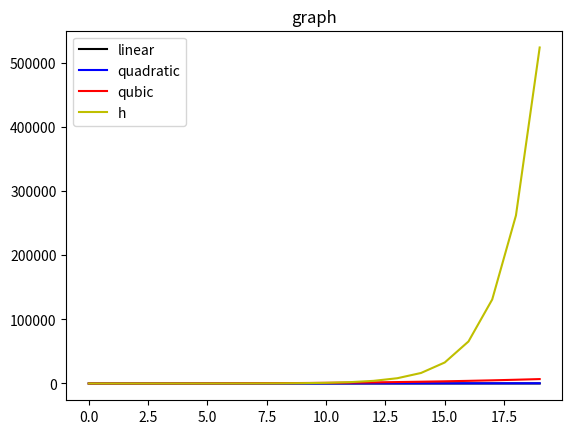

The matplotlib source for this figure:
# week14_chap_visualization_03.py
import matplotlib.pyplot as plt
import numpy as np

# x (0 < x <20)

x = np.arange(0,20)
y = x ** 2
z = x ** 3
c = 2 ** x
print(c)
plt.plot(x, x, color='black', label='linear')
plt.plot(x, y, color='blue', label='quadratic')
plt.plot(x, z, 'r-', label='qubic')
plt.plot(x, c, 'y-', label='h')

plt.legend()
plt.title('graph')

plt.show()
